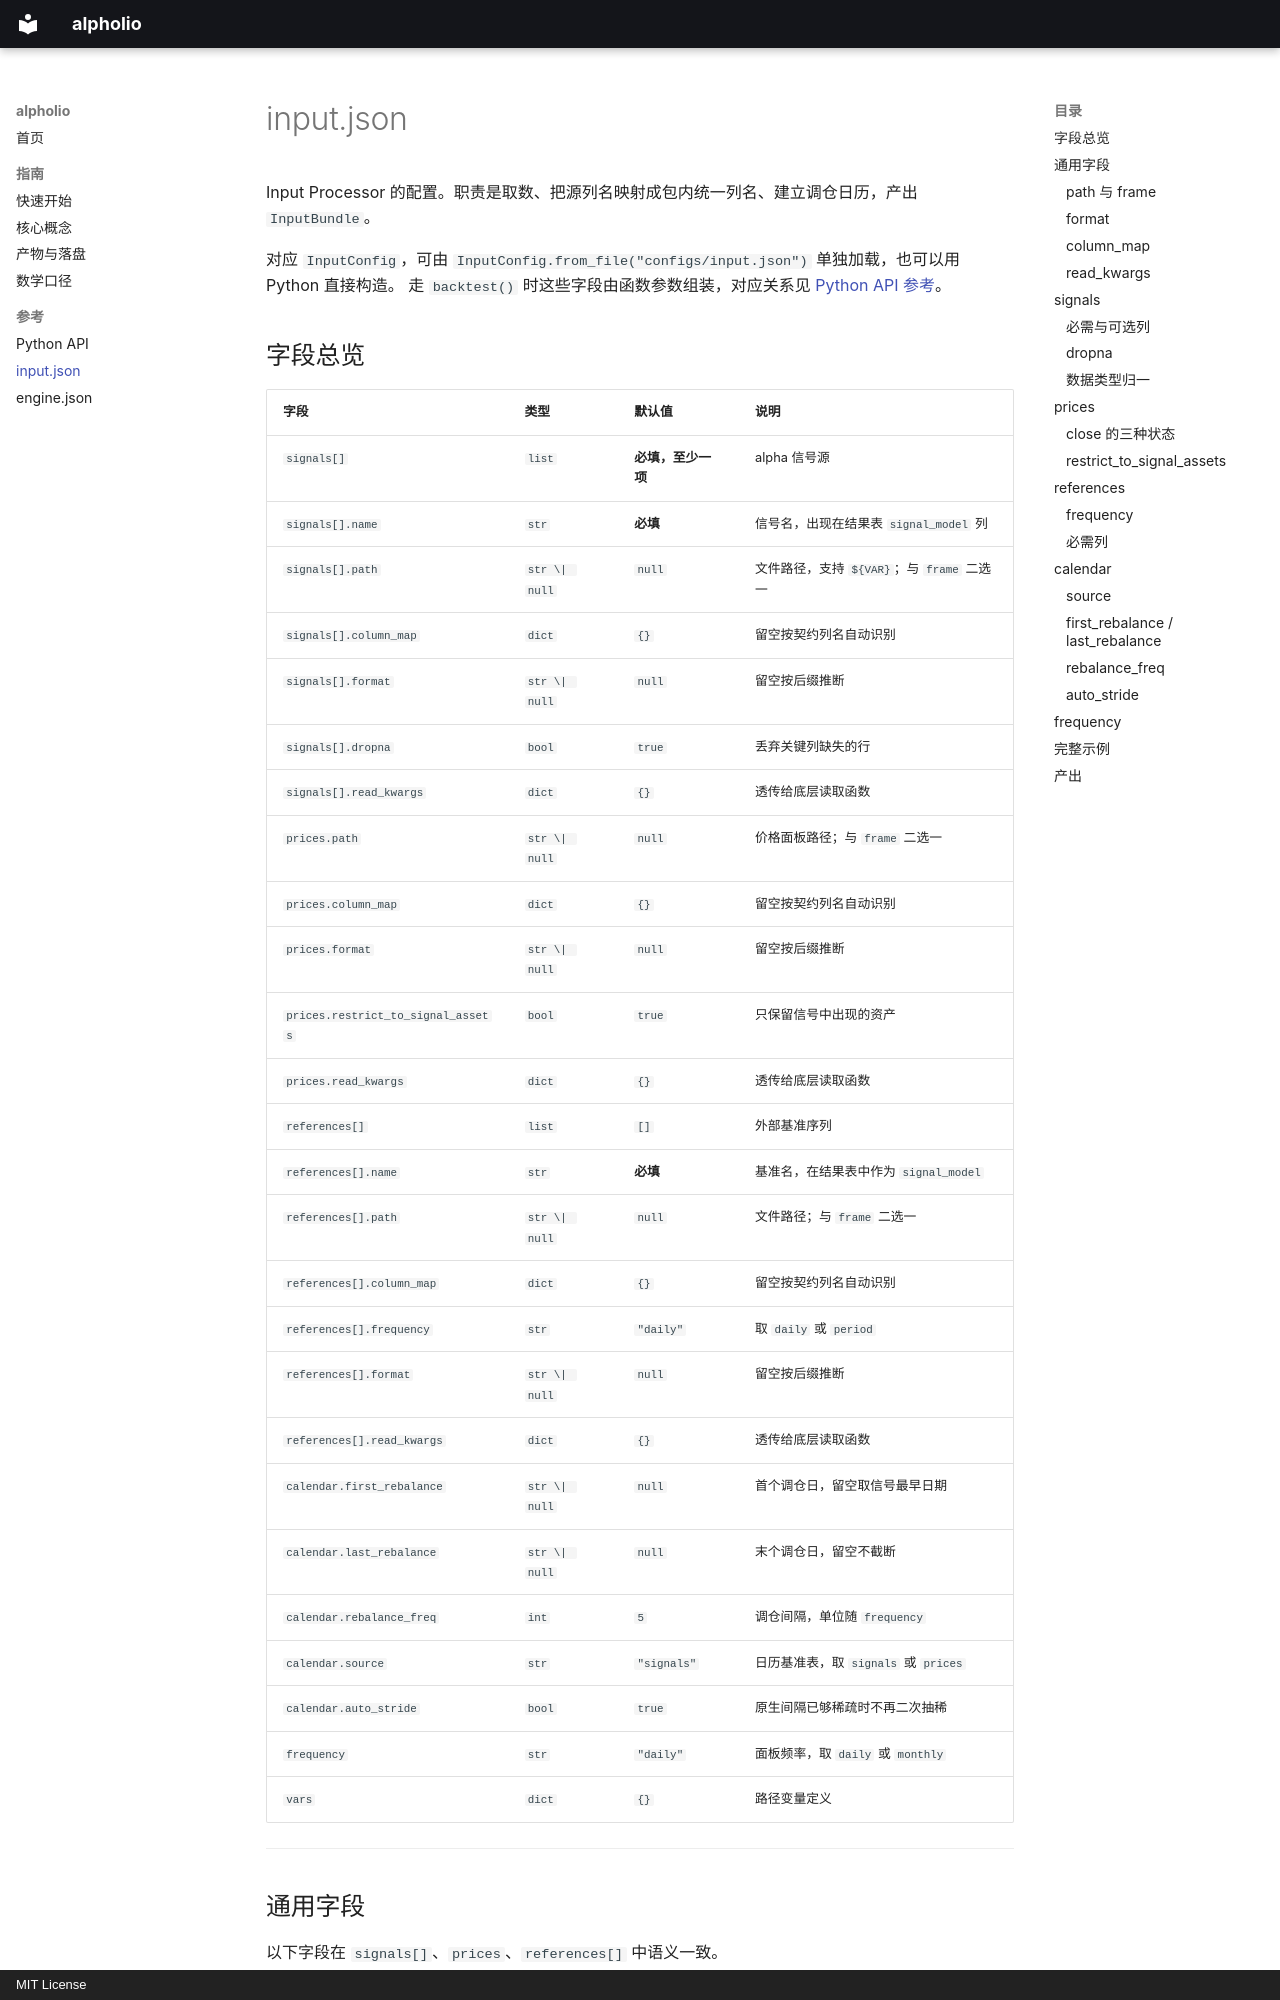

repository: mzyang-code/StockPortfolioToolKit · page: reference/config-input/index.html · generator: mkdocs · copyright: MIT License

# input.json

Input Processor 的配置。职责是取数、把源列名映射成包内统一列名、建立调仓日历，产出 `InputBundle`。

对应 `InputConfig`，可由 `InputConfig.from_file("configs/input.json")` 单独加载，也可以用 Python 直接构造。
走 `backtest()` 时这些字段由函数参数组装，对应关系见 [Python API 参考](api.md)。
